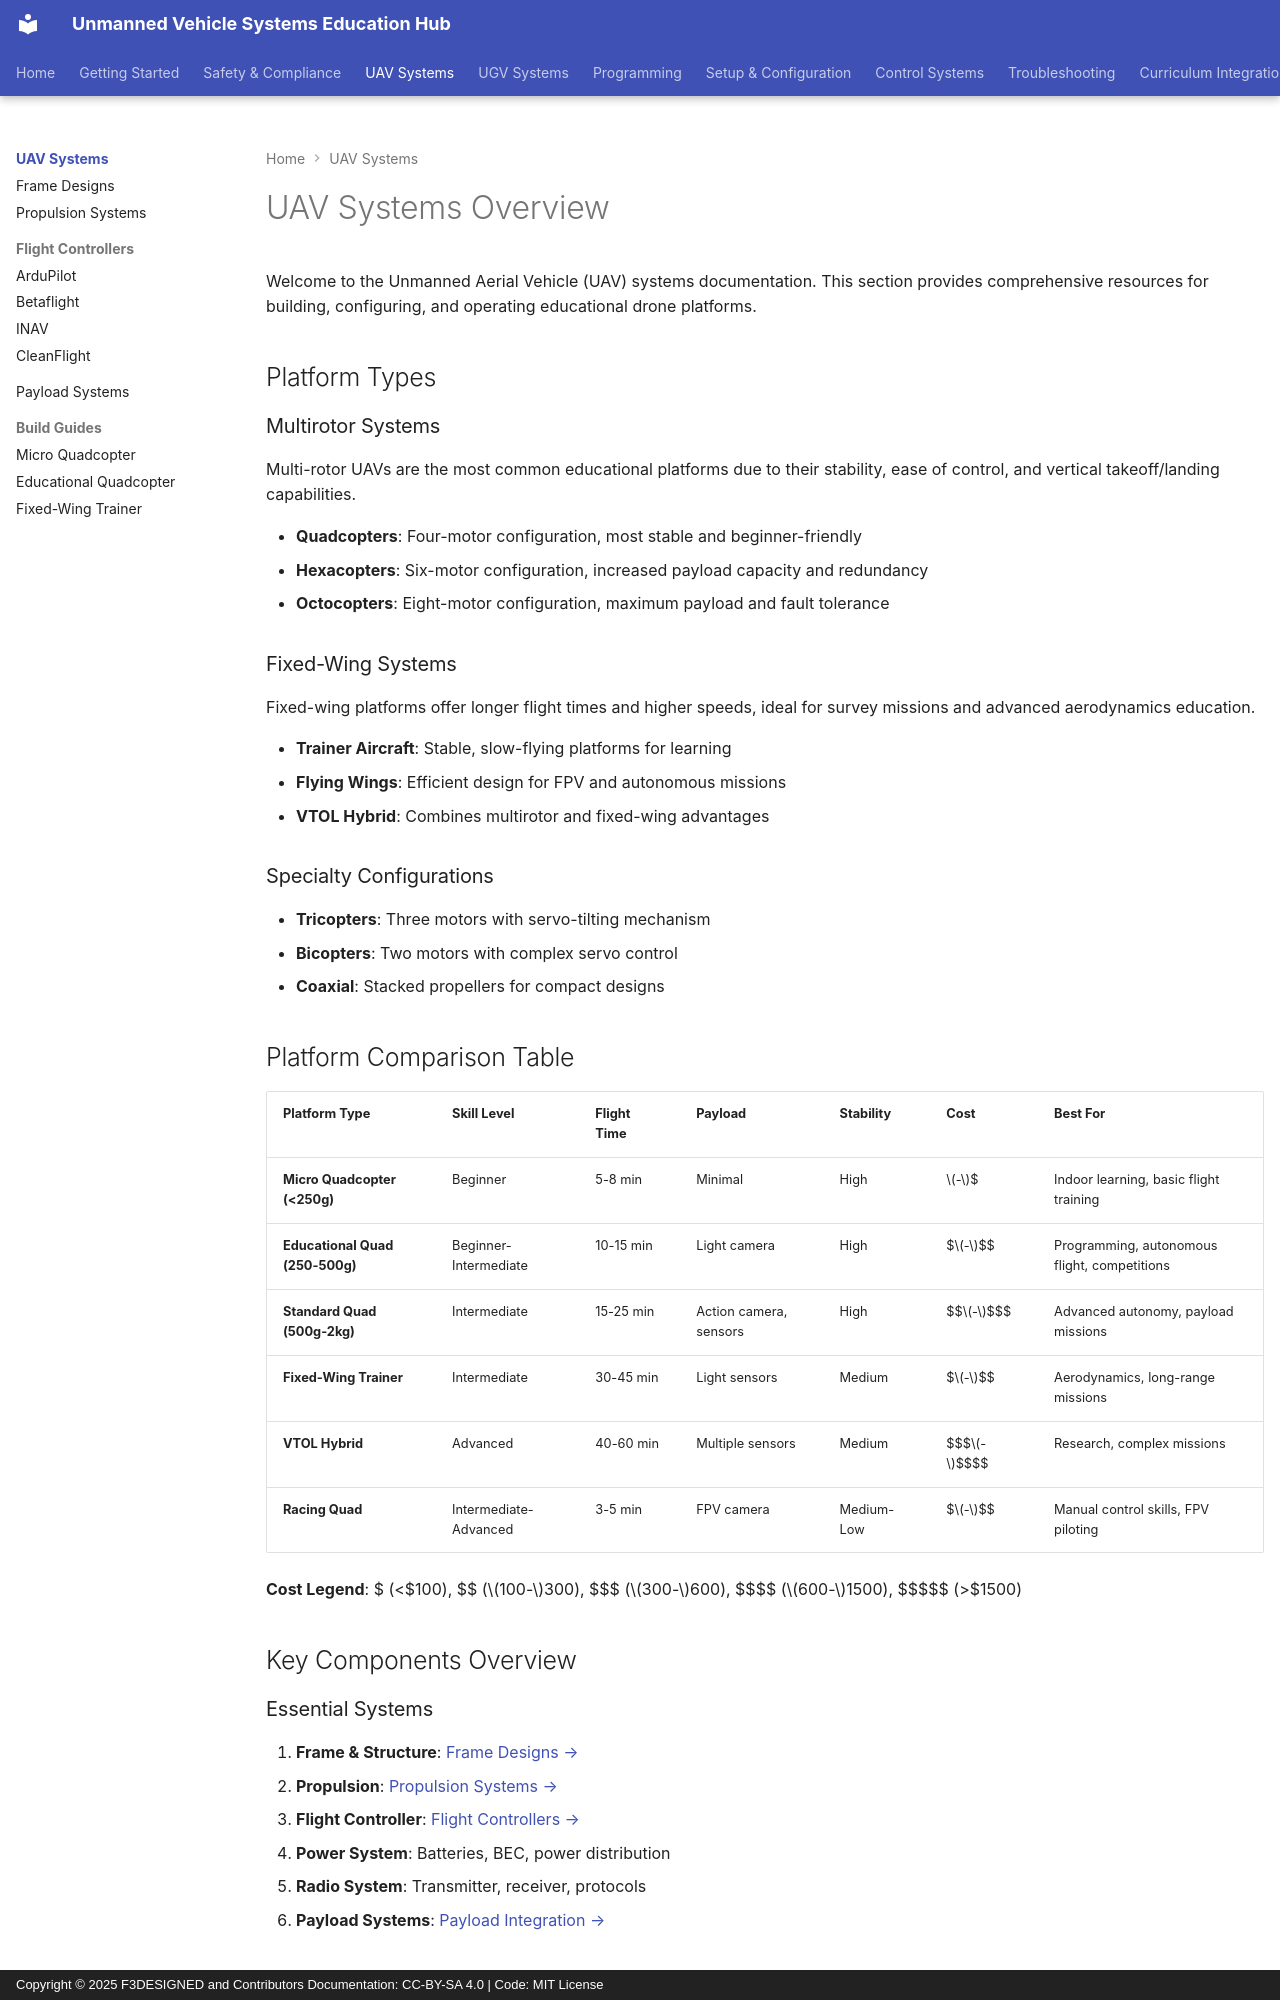

repository: F3DESIGNED/unmanned-vehicle-edu-hub · page: uav-systems/index.html · generator: mkdocs · copyright: Copyright © 2025 F3DESIGNED and Contributors Documentation: CC-BY-SA 4.0 | Code: MIT License

# UAV Systems Overview

Welcome to the Unmanned Aerial Vehicle (UAV) systems documentation. This section provides comprehensive resources for building, configuring, and operating educational drone platforms.

## Platform Types

### Multirotor Systems
Multi-rotor UAVs are the most common educational platforms due to their stability, ease of control, and vertical takeoff/landing capabilities.

- **Quadcopters**: Four-motor configuration, most stable and beginner-friendly
- **Hexacopters**: Six-motor configuration, increased payload capacity and redundancy
- **Octocopters**: Eight-motor configuration, maximum payload and fault tolerance

### Fixed-Wing Systems
Fixed-wing platforms offer longer flight times and higher speeds, ideal for survey missions and advanced aerodynamics education.

- **Trainer Aircraft**: Stable, slow-flying platforms for learning
- **Flying Wings**: Efficient design for FPV and autonomous missions
- **VTOL Hybrid**: Combines multirotor and fixed-wing advantages

### Specialty Configurations
- **Tricopters**: Three motors with servo-tilting mechanism
- **Bicopters**: Two motors with complex servo control
- **Coaxial**: Stacked propellers for compact designs

## Platform Comparison Table

| Platform Type | Skill Level | Flight Time | Payload | Stability | Cost | Best For |
|--------------|-------------|-------------|---------|-----------|------|----------|
| **Micro Quadcopter (<250g)** | Beginner | 5-8 min | Minimal | High | $-$$ | Indoor learning, basic flight training |
| **Educational Quad (250-500g)** | Beginner-Intermediate | 10-15 min | Light camera | High | $$-$$$ | Programming, autonomous flight, competitions |
| **Standard Quad (500g-2kg)** | Intermediate | 15-25 min | Action camera, sensors | High | $$$-$$$$ | Advanced autonomy, payload missions |
| **Fixed-Wing Trainer** | Intermediate | 30-45 min | Light sensors | Medium | $$-$$$ | Aerodynamics, long-range missions |
| **VTOL Hybrid** | Advanced | 40-60 min | Multiple sensors | Medium | $$$$-$$$$$ | Research, complex missions |
| **Racing Quad** | Intermediate-Advanced | 3-5 min | FPV camera | Medium-Low | $$-$$$ | Manual control skills, FPV piloting |

**Cost Legend**: $ (<$100), $$ ($100-$300), $$$ ($300-$600), $$$$ ($600-$1500), $$$$$ (>$1500)

## Key Components Overview
